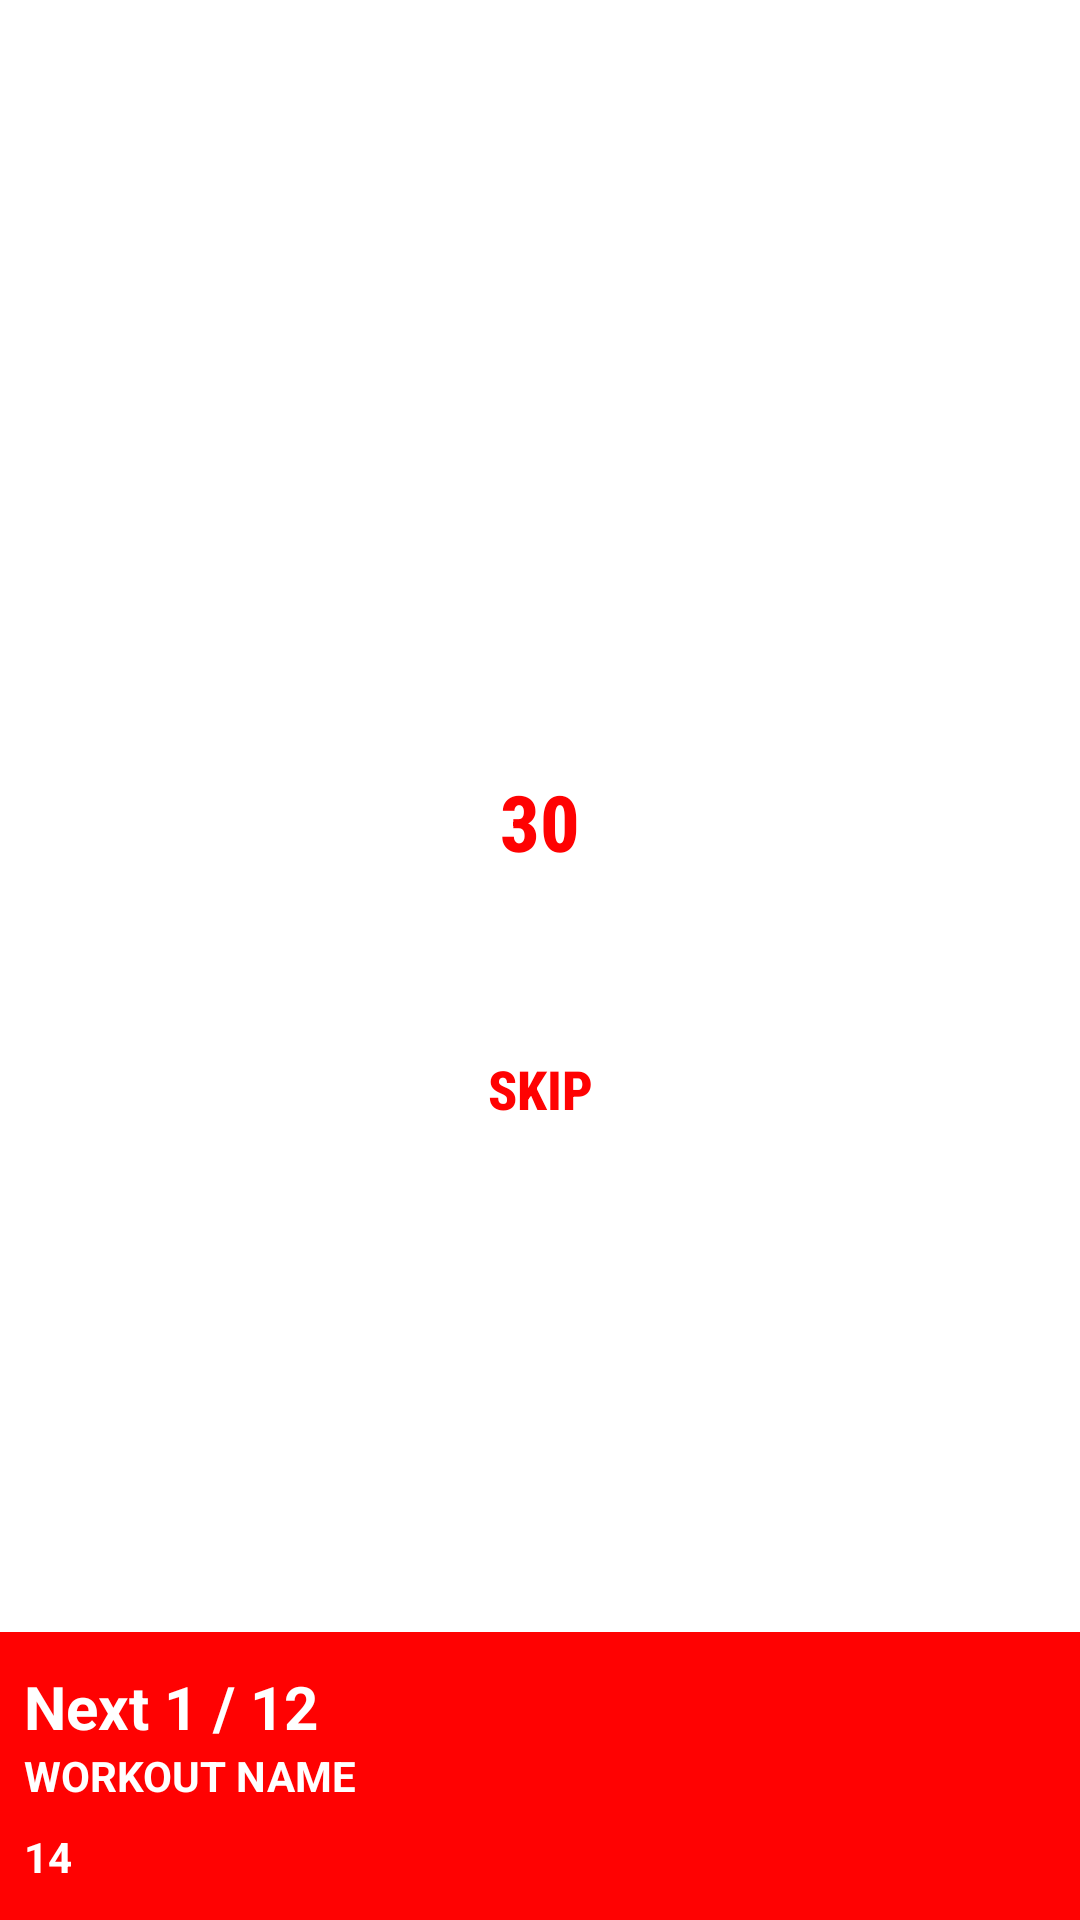

Layout XML and referenced resources for this Android screen:
<!-- AndroidManifest.xml: application theme AppTheme -->
<!-- res/layout/activity_next_prev_details_workout.xml -->
<?xml version="1.0" encoding="utf-8"?>

<LinearLayout xmlns:android="http://schemas.android.com/apk/res/android"
    xmlns:app="http://schemas.android.com/apk/res-auto"
    xmlns:tools="http://schemas.android.com/tools"
    android:layout_width="match_parent"
    android:layout_height="match_parent"
    android:background="@color/color_white"
    android:orientation="vertical"
    tools:context="com.mobtech.fitx360.activity.NextPrevDetailsWorkoutActivity">

    <LinearLayout
        android:layout_width="match_parent"
        android:layout_height="0dp"
        android:layout_weight="1"
        android:orientation="vertical">

        <LinearLayout
            android:id="@+id/lny_ad"
            android:layout_width="match_parent"
            android:layout_height="250dp"
            android:layout_marginTop="26dp"
            android:layout_marginBottom="2dp"
            android:orientation="vertical"
            android:visibility="gone">

        </LinearLayout>

        <LinearLayout
            android:layout_width="match_parent"
            android:layout_height="wrap_content"
            android:orientation="vertical">

            <androidx.recyclerview.widget.RecyclerView
                android:id="@+id/rcyWorkoutStatus"
                android:layout_width="match_parent"
                android:layout_height="wrap_content"
                android:layout_marginTop="@dimen/text_size_20"
                android:orientation="horizontal"
                app:layoutManager="androidx.recyclerview.widget.LinearLayoutManager" />

        </LinearLayout>

        <LinearLayout
            android:layout_width="match_parent"
            android:layout_height="0dp"
            android:layout_gravity="center"
            android:layout_weight="1"
            android:gravity="center"
            android:orientation="vertical">

            <RelativeLayout
                android:id="@+id/rltCountDown"
                android:layout_width="wrap_content"
                android:layout_height="wrap_content"
                android:layout_above="@+id/btnSkip"
                android:layout_below="@+id/lny_ad"
                android:layout_centerHorizontal="true"
                android:layout_marginTop="32dp"
                android:textSize="32sp">

                <TextView
                    android:id="@+id/txtCountDown"
                    android:layout_width="wrap_content"
                    android:layout_height="wrap_content"
                    android:layout_centerHorizontal="true"
                    android:layout_centerVertical="true"
                    android:fontFamily="sans-serif-condensed-medium"
        android:textStyle="bold"
                    android:gravity="center"
                    android:text="30"
                    android:textColor="@color/color_theme"
                    android:textSize="@dimen/progress_text_size"
                    android:visibility="visible" />

                <ProgressBar
                    android:id="@+id/progressBar"
                    style="?android:attr/progressBarStyleHorizontal"
                    android:layout_width="130dp"
                    android:layout_height="130dp"
                    android:layout_centerInParent="true"
                    android:indeterminate="false"
                    android:layoutDirection="ltr"
                    android:progress="0"
                    android:progressDrawable="@drawable/progress_bar" />

            </RelativeLayout>

            <Button
                android:id="@+id/btnSkip"
                android:layout_width="wrap_content"
                android:layout_height="wrap_content"

                android:layout_centerHorizontal="true"
                android:layout_centerVertical="true"
                android:background="@android:color/transparent"
                android:fontFamily="sans-serif-condensed-medium"
                    android:textStyle="bold"
                android:text="Skip"
                android:textColor="@color/color_theme"
                android:textSize="18sp" />

        </LinearLayout>
    </LinearLayout>

    <RelativeLayout
        android:layout_width="match_parent"
        android:layout_height="wrap_content"
        android:layout_alignParentBottom="true"
        android:background="@color/colorAccent"
        android:padding="@dimen/space_8dp">

        <LinearLayout
            android:layout_width="wrap_content"
            android:layout_height="wrap_content"
            android:layout_centerVertical="true"
            android:orientation="vertical">

            <androidx.appcompat.widget.AppCompatTextView
                android:id="@+id/txtSteps"
                android:layout_width="wrap_content"
                android:layout_height="wrap_content"
                android:text="Next 1 / 12"
                android:textColor="@color/white"
                android:textSize="@dimen/text_size_20"
                android:textStyle="bold" />

            <TextView
                android:id="@+id/txtWorkoutName"
                android:layout_width="wrap_content"
                android:layout_height="wrap_content"
                android:text="Workout name"
                android:textAllCaps="true"
                android:textColor="@color/white"
                android:textSize="@dimen/text_size_14"
                android:textStyle="bold" />

            <TextView
                android:id="@+id/txtWorkoutTime"
                android:layout_width="wrap_content"
                android:layout_height="wrap_content"
                android:layout_marginTop="@dimen/space_8dp"
                android:text="14"
                android:textColor="@color/white"
                android:textSize="@dimen/text_size_14"
                android:textStyle="bold" />

        </LinearLayout>

        <ViewFlipper
            android:id="@+id/viewfliperWorkout"
            android:layout_width="80dp"
            android:layout_height="80dp"
            android:layout_alignParentEnd="true" />

    </RelativeLayout>

</LinearLayout>
<!-- resources referenced by this layout -->
<resources>
  <color name="colorAccent">#ff0202</color>
  <color name="color_theme">#FF0202</color>
  <color name="color_white">#FFFFFF</color>
  <color name="white">#FFFFFF</color>
  <dimen name="progress_text_size">26sp</dimen>
  <dimen name="space_8dp">8dp</dimen>
  <dimen name="text_size_14">14sp</dimen>
  <dimen name="text_size_20">20sp</dimen>
  <!-- drawable progress_bar (drawable) -->
  <?xml version="1.0" encoding="utf-8"?>
  
  
  <layer-list xmlns:android="http://schemas.android.com/apk/res/android">
      <item android:id="@android:id/secondaryProgress">
          <shape
              android:innerRadiusRatio="3"
              android:shape="ring"
              android:thicknessRatio="35.0"
              android:useLevel="true">
  
              <gradient
                  android:centerColor="@color/colorGray"
                  android:endColor="@color/colorGray"
                  android:startColor="@color/colorGray"
                  android:type="sweep" />
          </shape>
      </item>
  
      <item android:id="@android:id/progress">
          <rotate
              android:fromDegrees="270"
              android:pivotX="50%"
              android:pivotY="50%"
              android:toDegrees="270">
  
              <shape
                  android:innerRadiusRatio="3"
                  android:shape="ring"
                  android:thicknessRatio="35.0"
                  android:useLevel="true">
  
                  <rotate
                      android:fromDegrees="0"
                      android:pivotX="50%"
                      android:pivotY="50%"
                      android:toDegrees="360" />
  
                  <gradient
                      android:centerColor="@color/color_theme"
                      android:endColor="@color/color_theme"
                      android:startColor="@color/color_theme"
                      android:type="sweep" />
  
              </shape>
          </rotate>
      </item>
  </layer-list>
  <style name="AppTheme" parent="Theme.AppCompat.Light.NoActionBar">
          
          <item name="colorPrimary">@color/colorPrimary</item>
          <item name="colorPrimaryDark">@color/colorPrimaryDark</item>
          <item name="colorAccent">@color/colorAccent</item>
  
  
          <item name="android:statusBarColor">@color/white</item>
          
          <item name="android:windowLightStatusBar" tools:targetApi="m">true</item>
          <item name="android:windowFullscreen">false</item>
          <item name="android:textColor">@color/color_black</item>
          <item name="android:windowDisablePreview">false</item>
  
      </style>
  <color name="colorGray">#aeaeae</color>
  <color name="colorPrimary">#FFFFFF</color>
  <color name="colorPrimaryDark">#FFFFFF</color>
  <color name="color_black">#000000</color>
</resources>
